Photos from the image-classification dataset "Dataset" in the GitHub repository NEC-PROJECTS-2024/CB1. Its 2 classes are: normal, tumor.

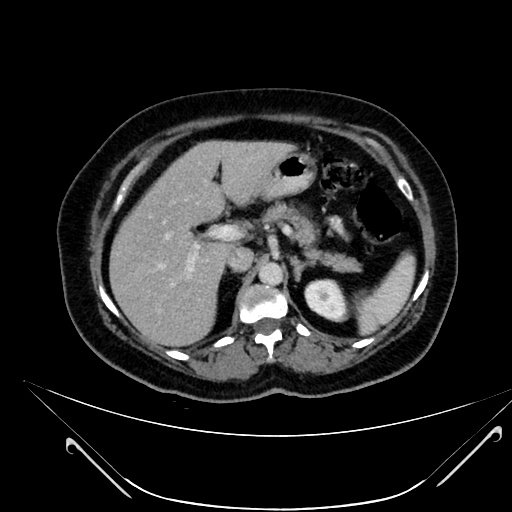
Label: normal

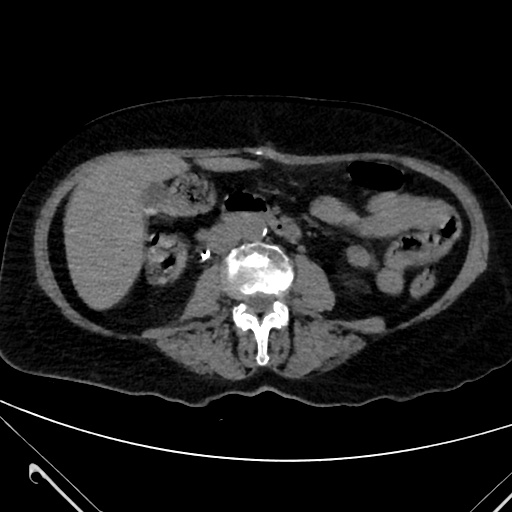
Label: tumor

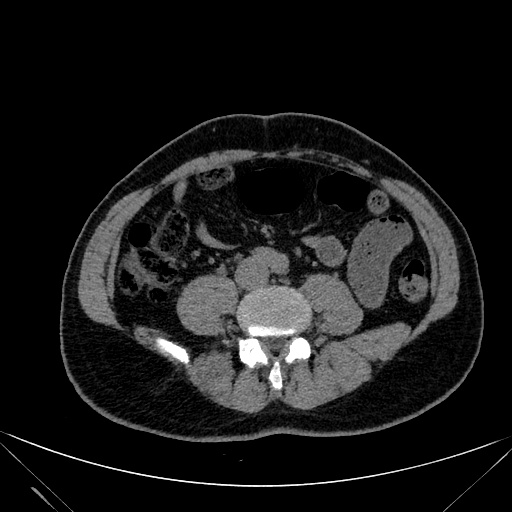
Label: normal

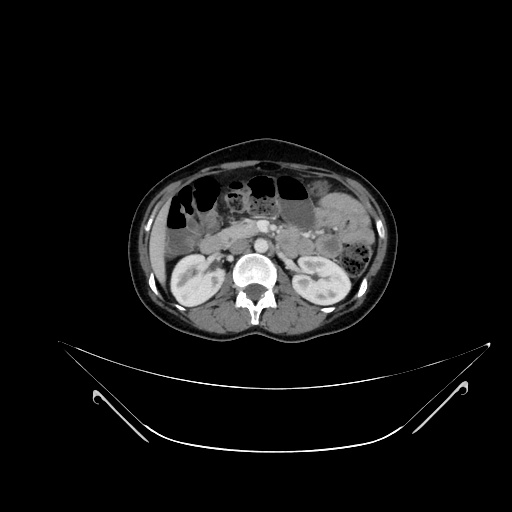
Label: tumor

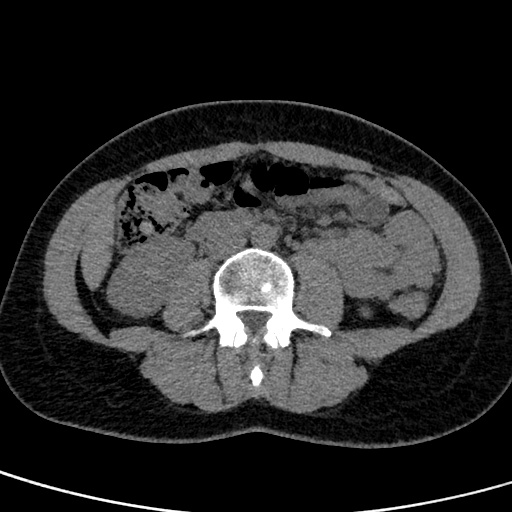
Label: tumor

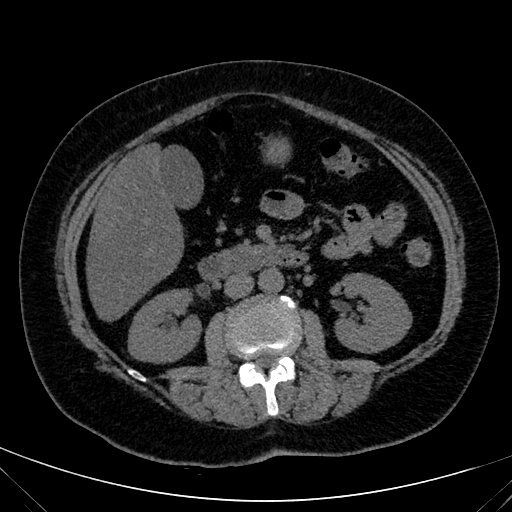
Label: normal
